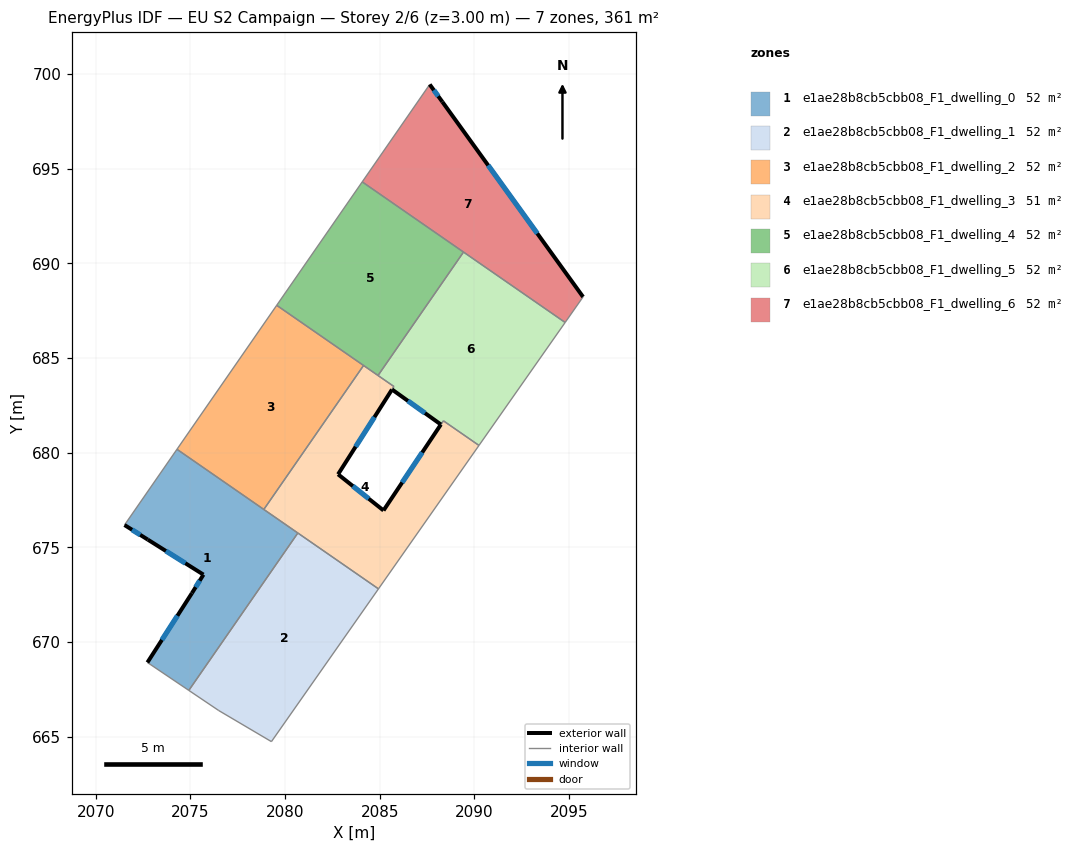
=== STOREY PLAN SPEC (per zone: floor XY polygon, exterior-wall plan segments, windows/doors) ===
zone 1: e1ae28b8cb5cbb08_F1_dwelling_0  (51.6 m²)
  floor: (2080.68, 675.76) (2074.92, 667.45) (2072.73, 668.93) (2075.08, 672.59) (2075.69, 673.57) (2072.75, 675.42) (2071.52, 676.19) (2074.30, 680.19)
  exterior wall: (2075.69, 673.57) – (2075.08, 672.59)  [1.2 m]
    window: (2075.50, 673.25) – (2075.28, 672.90)  [0.4 m²]
  exterior wall: (2072.75, 675.42) – (2075.69, 673.57)  [3.5 m]
    window: (2073.71, 674.81) – (2074.74, 674.17)  [1.3 m²]
  exterior wall: (2071.52, 676.19) – (2072.75, 675.42)  [1.5 m]
    window: (2071.92, 675.94) – (2072.35, 675.67)  [0.5 m²]
  exterior wall: (2075.08, 672.59) – (2072.73, 668.93)  [4.3 m]
    window: (2074.32, 671.40) – (2073.50, 670.12)  [1.6 m²]
  interior walls: 5
zone 2: e1ae28b8cb5cbb08_F1_dwelling_1  (51.6 m²)
  floor: (2084.94, 672.81) (2079.28, 664.75) (2076.50, 666.39) (2074.92, 667.45) (2080.68, 675.76)
  interior walls: 5
zone 3: e1ae28b8cb5cbb08_F1_dwelling_2  (51.6 m²)
  floor: (2084.15, 684.61) (2078.88, 677.01) (2074.30, 680.19) (2079.56, 687.79)
  interior walls: 4
zone 4: e1ae28b8cb5cbb08_F1_dwelling_3  (50.9 m²)
  floor: (2088.37, 681.69) (2090.25, 680.39) (2084.94, 672.81) (2078.88, 677.01) (2084.15, 684.61) (2085.75, 683.50) (2085.65, 683.34) (2082.80, 678.87) (2085.20, 676.96) (2088.23, 681.50)
  exterior wall: (2082.80, 678.87) – (2085.65, 683.34)  [5.3 m]
    window: (2083.73, 680.32) – (2084.73, 681.89)  [1.9 m²]
  exterior wall: (2085.20, 676.96) – (2082.80, 678.87)  [3.1 m]
    window: (2084.42, 677.58) – (2083.58, 678.24)  [1.1 m²]
  exterior wall: (2088.23, 681.50) – (2085.20, 676.96)  [5.5 m]
    window: (2087.25, 680.02) – (2086.19, 678.43)  [2.0 m²]
  interior walls: 9
zone 5: e1ae28b8cb5cbb08_F1_dwelling_4  (51.6 m²)
  floor: (2089.43, 690.60) (2084.91, 684.08) (2079.56, 687.79) (2084.08, 694.31)
  interior walls: 5
zone 6: e1ae28b8cb5cbb08_F1_dwelling_5  (52.3 m²)
  floor: (2094.80, 686.88) (2090.25, 680.39) (2088.37, 681.69) (2088.23, 681.50) (2085.65, 683.34) (2085.75, 683.50) (2084.91, 684.08) (2089.43, 690.60)
  exterior wall: (2085.65, 683.34) – (2088.23, 681.50)  [3.2 m]
    window: (2086.49, 682.74) – (2087.39, 682.10)  [1.2 m²]
  interior walls: 7
zone 7: e1ae28b8cb5cbb08_F1_dwelling_6  (51.6 m²)
  floor: (2088.31, 698.54) (2095.74, 688.24) (2094.80, 686.88) (2084.08, 694.31) (2087.64, 699.46)
  exterior wall: (2088.31, 698.54) – (2087.64, 699.46)  [1.1 m]
    window: (2088.10, 698.83) – (2087.86, 699.16)  [0.4 m²]
  exterior wall: (2095.74, 688.24) – (2088.31, 698.54)  [12.7 m]
    window: (2093.33, 691.58) – (2090.73, 695.19)  [4.7 m²]
  interior walls: 4

=== DERIVED (storey summary) ===
Building: EU S2 Campaign
Storey: 2 of 6  (floor level z = 3.00 m)
Storey gross floor area: 361.3 m²
Zones on this storey: 7
  - e1ae28b8cb5cbb08_F1_dwelling_0: floor 51.6 m²; exterior wall 10.4 m (31.3 m²); 4 window(s) 3.8 m²; WWR 12.2%
  - e1ae28b8cb5cbb08_F1_dwelling_1: floor 51.6 m²
  - e1ae28b8cb5cbb08_F1_dwelling_2: floor 51.6 m²
  - e1ae28b8cb5cbb08_F1_dwelling_3: floor 50.9 m²; exterior wall 13.8 m (41.5 m²); 3 window(s) 5.1 m²; WWR 12.2%
  - e1ae28b8cb5cbb08_F1_dwelling_4: floor 51.6 m²
  - e1ae28b8cb5cbb08_F1_dwelling_5: floor 52.3 m²; exterior wall 3.2 m (9.5 m²); 1 window(s) 1.2 m²; WWR 12.2%
  - e1ae28b8cb5cbb08_F1_dwelling_6: floor 51.6 m²; exterior wall 13.8 m (41.5 m²); 2 window(s) 5.1 m²; WWR 12.2%
Zone adjacency (shared interzone walls):
  - e1ae28b8cb5cbb08_F1_dwelling_0 ↔ e1ae28b8cb5cbb08_F1_dwelling_1
  - e1ae28b8cb5cbb08_F1_dwelling_0 ↔ e1ae28b8cb5cbb08_F1_dwelling_2
  - e1ae28b8cb5cbb08_F1_dwelling_0 ↔ e1ae28b8cb5cbb08_F1_dwelling_3
  - e1ae28b8cb5cbb08_F1_dwelling_1 ↔ e1ae28b8cb5cbb08_F1_dwelling_3
  - e1ae28b8cb5cbb08_F1_dwelling_2 ↔ e1ae28b8cb5cbb08_F1_dwelling_3
  - e1ae28b8cb5cbb08_F1_dwelling_2 ↔ e1ae28b8cb5cbb08_F1_dwelling_4
  - e1ae28b8cb5cbb08_F1_dwelling_3 ↔ e1ae28b8cb5cbb08_F1_dwelling_4
  - e1ae28b8cb5cbb08_F1_dwelling_3 ↔ e1ae28b8cb5cbb08_F1_dwelling_5
  - e1ae28b8cb5cbb08_F1_dwelling_4 ↔ e1ae28b8cb5cbb08_F1_dwelling_5
  - e1ae28b8cb5cbb08_F1_dwelling_4 ↔ e1ae28b8cb5cbb08_F1_dwelling_6
  - e1ae28b8cb5cbb08_F1_dwelling_5 ↔ e1ae28b8cb5cbb08_F1_dwelling_6